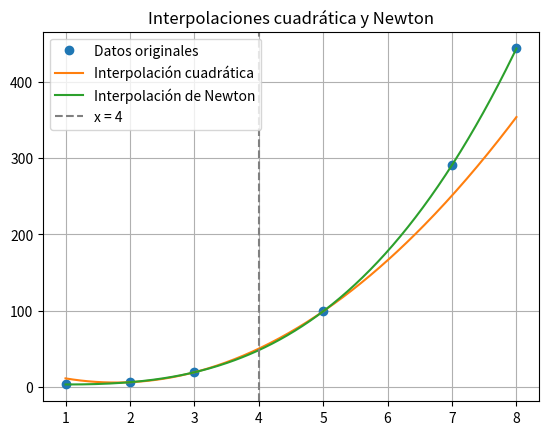

Write the Python code that produced this figure.
#Ejercicio I Interpolaciones 
import numpy as np
import matplotlib.pyplot as plt
from scipy.interpolate import lagrange, BarycentricInterpolator, KroghInterpolator

# Datos
x = np.array([1, 2, 3, 5, 7, 8])
y = np.array([3, 6, 19, 99, 291, 444])

# --- 1. Interpolación Lineal (f(3), f(5)) ---
x_lineal = [3, 5]
y_lineal = [19, 99]
poly_lineal = lagrange(x_lineal, y_lineal)
print("Interpolación lineal en x=4:", poly_lineal(4))

# --- 2. Interpolación Cuadrática (f(2), f(3), f(5)) ---
x_cuad = [2, 3, 5]
y_cuad = [6, 19, 99]
poly_cuad = lagrange(x_cuad, y_cuad)
print("Interpolación cuadrática en x=4:", poly_cuad(4))

# --- 3. Interpolación de Newton (grado 4) con scipy ---
x_newton = [2, 3, 5, 7, 8]
y_newton = [6, 19, 99, 291, 444]
newton_poly = KroghInterpolator(x_newton, y_newton)
print("Interpolación Newton orden 4 en x=4:", newton_poly(4))

# --- Graficar ---
x_vals = np.linspace(1, 8, 300)
plt.plot(x, y, 'o', label='Datos originales')
plt.plot(x_vals, poly_cuad(x_vals), label='Interpolación cuadrática')
plt.plot(x_vals, newton_poly(x_vals), label='Interpolación de Newton')
plt.axvline(x=4, linestyle='--', color='gray', label='x = 4')
plt.title('Interpolaciones cuadrática y Newton')
plt.legend()
plt.grid()
plt.show()
